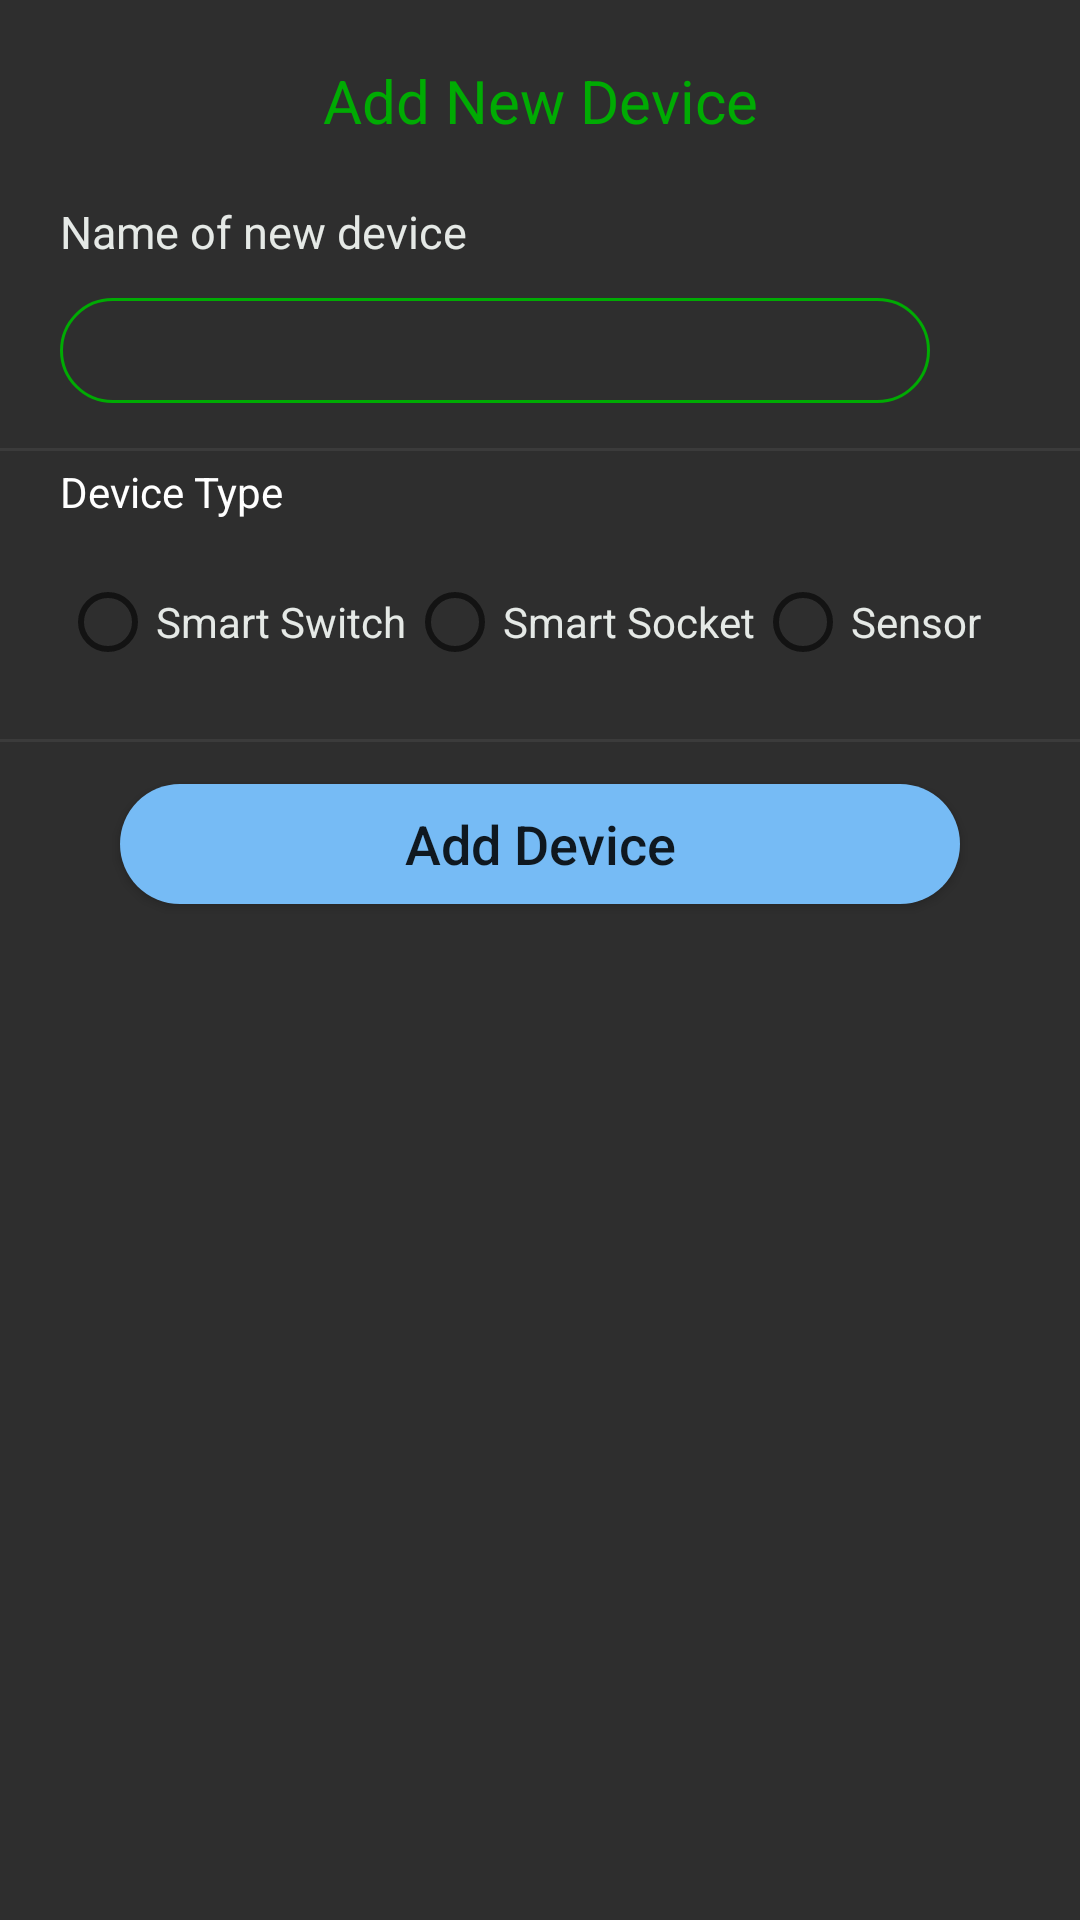

Produce the Android XML layout that renders to this screen, including the resource entries it uses.
<!-- AndroidManifest.xml: application theme AppTheme -->
<!-- res/layout/new_device.xml -->
<?xml version="1.0" encoding="utf-8"?>

<ScrollView xmlns:android="http://schemas.android.com/apk/res/android"
    xmlns:tools="http://schemas.android.com/tools"
    android:layout_width="match_parent"
    android:layout_height="match_parent"
    android:background="@color/blacky">

<RelativeLayout
    android:layout_width="match_parent"
    android:layout_height="wrap_content">

    <TextView
        android:id="@+id/newDevice"
        android:layout_width="match_parent"
        android:layout_height="wrap_content"
        android:text="@string/add_new_device"
        android:layout_marginTop="20dp"
        android:textSize="20sp"
        android:textColor="@color/green"
        android:gravity="center_horizontal"/>
    <TextView
        android:id="@+id/Device_name"
        android:layout_width="wrap_content"
        android:layout_height="wrap_content"
        android:text="Name of new device"
        android:layout_below="@id/newDevice"
        android:layout_marginTop="20dp"
        android:layout_marginStart="20dp"
        android:textSize="15sp"
        android:textColor="@color/recerver"/>

    <EditText
        android:id="@+id/deviceEditTxt"
        android:layout_width="match_parent"
        android:layout_height="35dp"
        android:layout_below="@id/Device_name"
        android:layout_marginEnd="50dp"
        android:layout_marginStart="20dp"
        android:layout_marginTop="12dp"
        android:background="@drawable/rounded_edittext"
        android:backgroundTint="@color/green"
        android:cursorVisible="true"
        android:foregroundTint="@color/green"
        android:hint=""
        android:paddingStart="10dp"
        android:textColor="@android:color/white"
        android:textSize="15sp"
        tools:ignore="TouchTargetSizeCheck,TouchTargetSizeCheck,SpeakableTextPresentCheck" />

    <include
        layout="@layout/item_divider"
        android:layout_below="@id/deviceEditTxt"
        android:layout_marginTop="15dp"
        android:layout_height="1dp"
        android:layout_width="wrap_content"/>

    <LinearLayout
        android:layout_width="match_parent"
        android:layout_height="wrap_content"
        android:layout_marginTop="20dp"
        android:orientation="vertical"
        android:layout_marginStart="20dp"
        android:layout_marginEnd="10dp"
        android:id="@+id/type_layout"
        android:layout_below="@id/deviceEditTxt"
        >
        <TextView
            android:layout_width="match_parent"
            android:layout_height="wrap_content"
            android:text="Device Type"
            android:textColor="@android:color/white"
            />

        <RadioGroup
            android:id="@+id/type_group"
            android:layout_width="match_parent"
            android:layout_height="wrap_content"
            android:layout_marginTop="10dp"
            android:orientation="horizontal"


            >

            <RadioButton
                android:id="@+id/M1"
                android:layout_width="wrap_content"
                android:layout_height="wrap_content"

                android:text="Smart Switch"
                android:textColor="@color/recerver"

                />

            <RadioButton
                android:id="@+id/M2"
                android:layout_width="wrap_content"
                android:layout_height="wrap_content"

                android:text="Smart Socket"
                android:textColor="@color/recerver" />

            <RadioButton
                android:id="@+id/M3"
                android:layout_width="wrap_content"
                android:layout_height="wrap_content"

                android:text="Sensor"
                android:textColor="@color/recerver" />

        </RadioGroup>

        <RadioGroup
            android:id="@+id/sensor_group"
            android:orientation="vertical"
            android:layout_width="wrap_content"
            android:layout_height="wrap_content"
            android:layout_marginTop="10dp"
            android:visibility="gone"

            >
            <RadioButton
                android:id="@+id/S1"

                android:layout_width="wrap_content"
                android:layout_height="wrap_content"
                android:text="Motion Sensor"
                android:textColor="@color/recerver"

                />
            <RadioButton

                android:id="@+id/S2"
                android:layout_width="wrap_content"
                android:layout_height="wrap_content"
                android:text="Temperature Sensor"
                android:textColor="@color/recerver"/>

            <RadioButton

                android:id="@+id/S3"
                android:layout_width="wrap_content"
                android:layout_height="wrap_content"
                android:textColor="@color/recerver"
                android:text="Humidity Sensor"/>
            <RadioButton

                android:id="@+id/S4"
                android:layout_width="wrap_content"
                android:layout_height="wrap_content"
                android:textColor="@color/recerver"
                android:text="Light Intensity Sensor"/>

        </RadioGroup>

        <RadioGroup
            android:id="@+id/switch_group"
            android:orientation="vertical"
            android:layout_width="wrap_content"
            android:layout_height="wrap_content"
            android:layout_marginTop="10dp"
            android:visibility="gone"

            >
            <RadioButton
                android:id="@+id/SS1"

                android:layout_width="wrap_content"
                android:layout_height="wrap_content"
                android:text="1 Gang"
                android:textColor="@color/recerver"

                />
            <RadioButton

                android:id="@+id/SS2"
                android:layout_width="wrap_content"
                android:layout_height="wrap_content"
                android:text="2 Gang"
                android:textColor="@color/recerver"/>

            <RadioButton

                android:id="@+id/SS3"
                android:layout_width="wrap_content"
                android:layout_height="wrap_content"
                android:textColor="@color/recerver"
                android:text="3 Gang"/>
            <RadioButton

                android:id="@+id/SS4"
                android:layout_width="wrap_content"
                android:layout_height="wrap_content"
                android:textColor="@color/recerver"
                android:text="4 Gang"/>

        </RadioGroup>

        <RadioGroup
            android:id="@+id/socket_group"
            android:orientation="vertical"
            android:layout_width="wrap_content"
            android:layout_height="wrap_content"
            android:layout_marginTop="10dp"
            android:visibility="gone"

            >
            <RadioButton
                android:id="@+id/Sock1"

                android:layout_width="wrap_content"
                android:layout_height="wrap_content"
                android:text="10 Amps"
                android:textColor="@color/recerver"

                />
            <RadioButton

                android:id="@+id/Sock2"
                android:layout_width="wrap_content"
                android:layout_height="wrap_content"
                android:text="30 Amps"
                android:textColor="@color/recerver"/>



        </RadioGroup>

    </LinearLayout>

    <include
        layout="@layout/item_divider"
        android:layout_width="wrap_content"
        android:layout_height="1dp"
        android:layout_below="@id/type_layout"
        android:layout_marginTop="15dp" />


    <Button
        android:id="@+id/addNewDeviceBtn"
        android:layout_width="match_parent"
        android:layout_height="40dp"
        android:layout_below="@id/type_layout"
        android:layout_marginBottom="30dp"
        android:layout_marginEnd="40dp"
        android:layout_marginStart="40dp"
        android:layout_marginTop="30dp"
        android:background="@drawable/chat_text"
        android:text="Add Device"
        android:textAllCaps="false"
        android:textSize="18sp"
        tools:ignore="TouchTargetSizeCheck" />


</RelativeLayout>
</ScrollView>
<!-- res/layout/item_divider.xml (included above) -->
<?xml version="1.0" encoding="utf-8"?>
<View xmlns:android="http://schemas.android.com/apk/res/android"
    android:layout_width="match_parent"
    android:layout_height="1dp"
    android:layout_marginBottom="8dp"
    android:layout_marginTop="8dp"
    android:background="@color/blacky_1" />
<!-- resources referenced by this layout -->
<resources>
  <color name="blacky">#2e2e2e</color>
  <color name="blacky_1">#3b3b3b</color>
  <color name="green">#ff00ab03</color>
  <color name="recerver">#ffe5e9e6</color>
  <!-- drawable chat_text (drawable-xxxhdpi) -->
  <?xml version="1.0" encoding="utf-8"?>
  <shape xmlns:android="http://schemas.android.com/apk/res/android">
  
      <solid
          android:color="@color/SteelBlue">
      </solid>
  
      <corners
          android:radius="50dp">
      </corners>
  
  
  </shape>
  <!-- drawable rounded_edittext (drawable-xxxhdpi) -->
  <?xml version="1.0" encoding="utf-8"?>
  <shape xmlns:android="http://schemas.android.com/apk/res/android"
      android:shape="rectangle" android:padding="15dp">
      <solid android:color="@android:color/transparent" />
      <corners
          android:radius="50dp" />
      <stroke android:width="1dip" android:color="@color/recerver"/>
  </shape>
  <string name="add_new_device">Add New Device</string>
  <style name="AppTheme" parent="Theme.MaterialComponents.Light.NoActionBar">
          
          <item name="colorPrimary">@color/green</item>
          <item name="colorPrimaryDark">@color/green</item>
          <item name="colorAccent">@color/green</item>
          <item name="android:windowActionBar">false</item>
      </style>
  <color name="SteelBlue">#ff76bbf5</color>
</resources>
